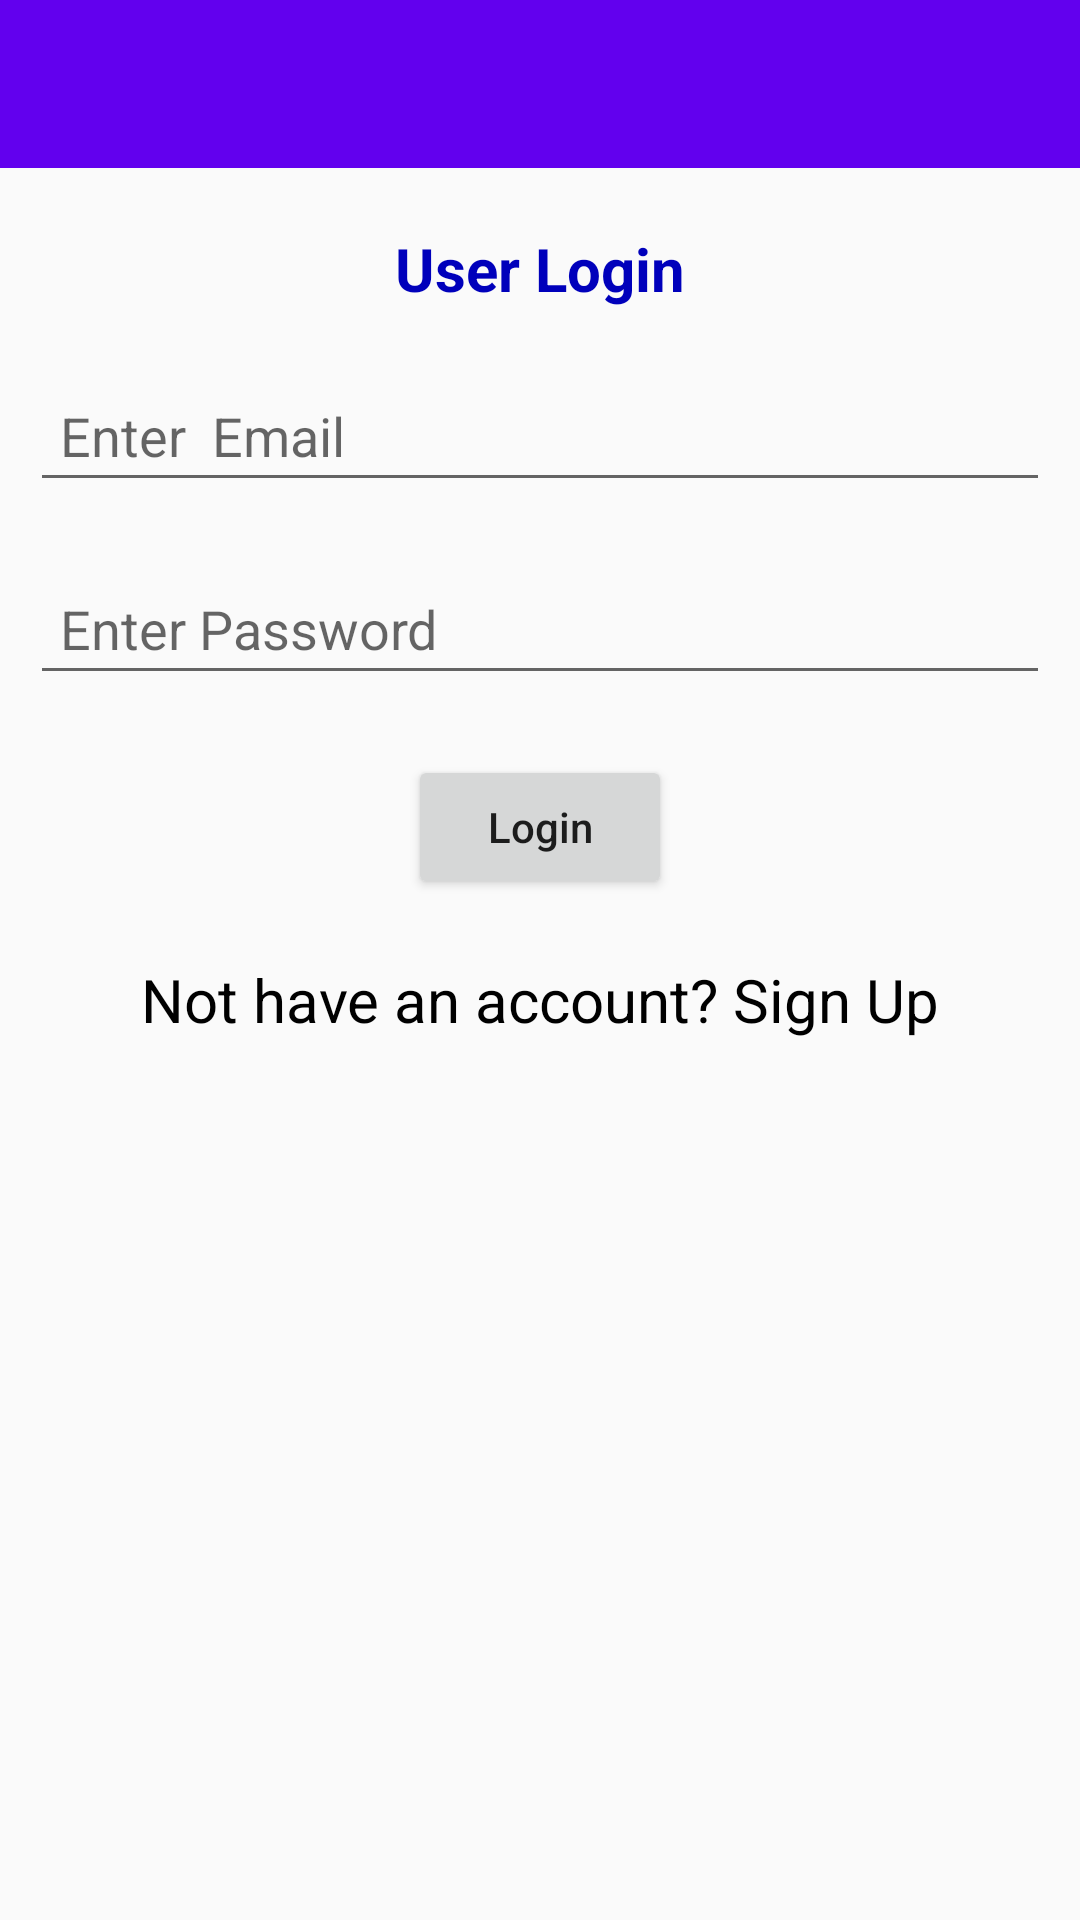

Here is an Android app screen rendered from its layout file. Give the layout XML and the strings, colors and styles it references.
<!-- AndroidManifest.xml: activity theme AppTheme.NoActionBar -->
<!-- res/layout/activity_login.xml -->
<?xml version="1.0" encoding="utf-8"?>
<LinearLayout xmlns:android="http://schemas.android.com/apk/res/android"
    xmlns:tools="http://schemas.android.com/tools"
    xmlns:app="http://schemas.android.com/apk/res-auto"
    android:id="@+id/activity_login"
    android:layout_width="match_parent"
    android:layout_height="match_parent"
    android:orientation="vertical"
    tools:context="com.example.roshan.easypetrol.Authentication.LoginActivity">


    <android.support.v7.widget.Toolbar
        android:id="@+id/toolbar"
        android:layout_width="match_parent"
        android:layout_height="?attr/actionBarSize"
        android:background="?attr/colorPrimary"
        app:popupTheme="@style/AppTheme.PopupOverlay"
        app:contentInsetLeft="0dp"
        app:contentInsetStart="0dp"
        app:contentInsetStartWithNavigation="0dp">
    </android.support.v7.widget.Toolbar>

    <ScrollView
        android:scrollbarThumbVertical="@android:color/transparent"
        android:layout_width="match_parent"
        android:layout_height="wrap_content">

    </ScrollView>

    <RelativeLayout
        android:layout_width="match_parent"
        android:layout_height="wrap_content">

        <TextView
            android:layout_width="match_parent"
            android:layout_height="wrap_content"
            android:textSize="20sp"
            android:textColor="#00b"
            android:textAlignment="center"
            android:padding="10dp"
            android:textStyle="bold"
            android:id="@+id/txt_user_login"
            android:textAllCaps="false"
            android:layout_marginTop="10dp"
            android:text="@string/login"/>

        <EditText
            android:id="@+id/edit_email"
            android:inputType="textWebEmailAddress"
            android:layout_width="match_parent"
            android:layout_height="wrap_content"
            android:layout_below="@+id/txt_user_login"
            android:layout_margin="10dp"
            android:padding="10dp"
            android:hint="Enter  Email"/>

        <EditText
            android:id="@+id/edit_password"
            android:inputType="textWebPassword"
            android:layout_width="match_parent"
            android:layout_height="wrap_content"
            android:layout_below="@+id/edit_email"
            android:layout_margin="10dp"
            android:padding="10dp"
            android:hint="Enter Password"/>

        <Button
            android:layout_width="wrap_content"
            android:layout_height="wrap_content"
            android:textAllCaps="false"
            android:layout_marginTop="10dp"
            android:id="@+id/btn_login"
            android:text="@string/Loginbtn"
            android:layout_centerHorizontal="true"
            android:layout_below="@+id/edit_password"/>

        <TextView
            android:layout_width="match_parent"
            android:layout_height="wrap_content"
            android:layout_below="@+id/btn_login"
            android:layout_marginTop="10dp"
            android:textAllCaps="false"
            android:textAlignment="center"
            android:id="@+id/txt_sign_up"
            android:textColor="@android:color/black"
            android:textSize="20sp"
            android:padding="10dp"
            android:text="@string/not_have_an_account"/>

    </RelativeLayout>

</LinearLayout>
<!-- resources referenced by this layout -->
<resources>
  <string name="Loginbtn">Login</string>
  <string name="login">User Login</string>
  <string name="not_have_an_account">Not have an account? Sign Up</string>
  <style name="AppTheme.PopupOverlay" parent="ThemeOverlay.AppCompat.Light" />
  <style name="AppTheme.NoActionBar">
          <item name="windowActionBar">false</item>
          <item name="windowNoTitle">true</item>
      </style>
</resources>
